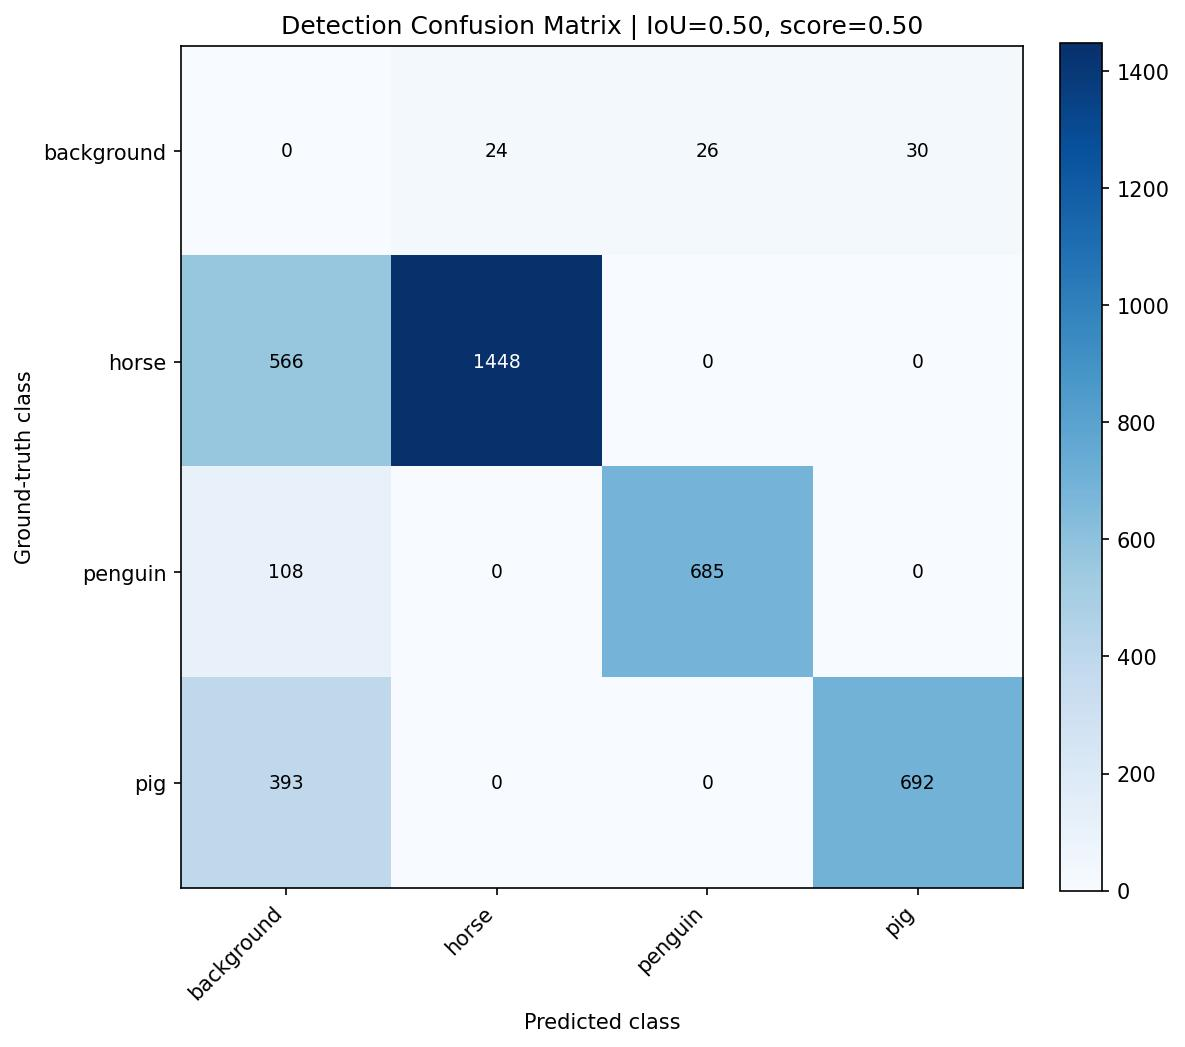

Values plotted in this chart, from the file beside it:
, background, horse, penguin, pig
background, 0, 24, 26, 30
horse, 566, 1448, 0, 0
penguin, 108, 0, 685, 0
pig, 393, 0, 0, 692
